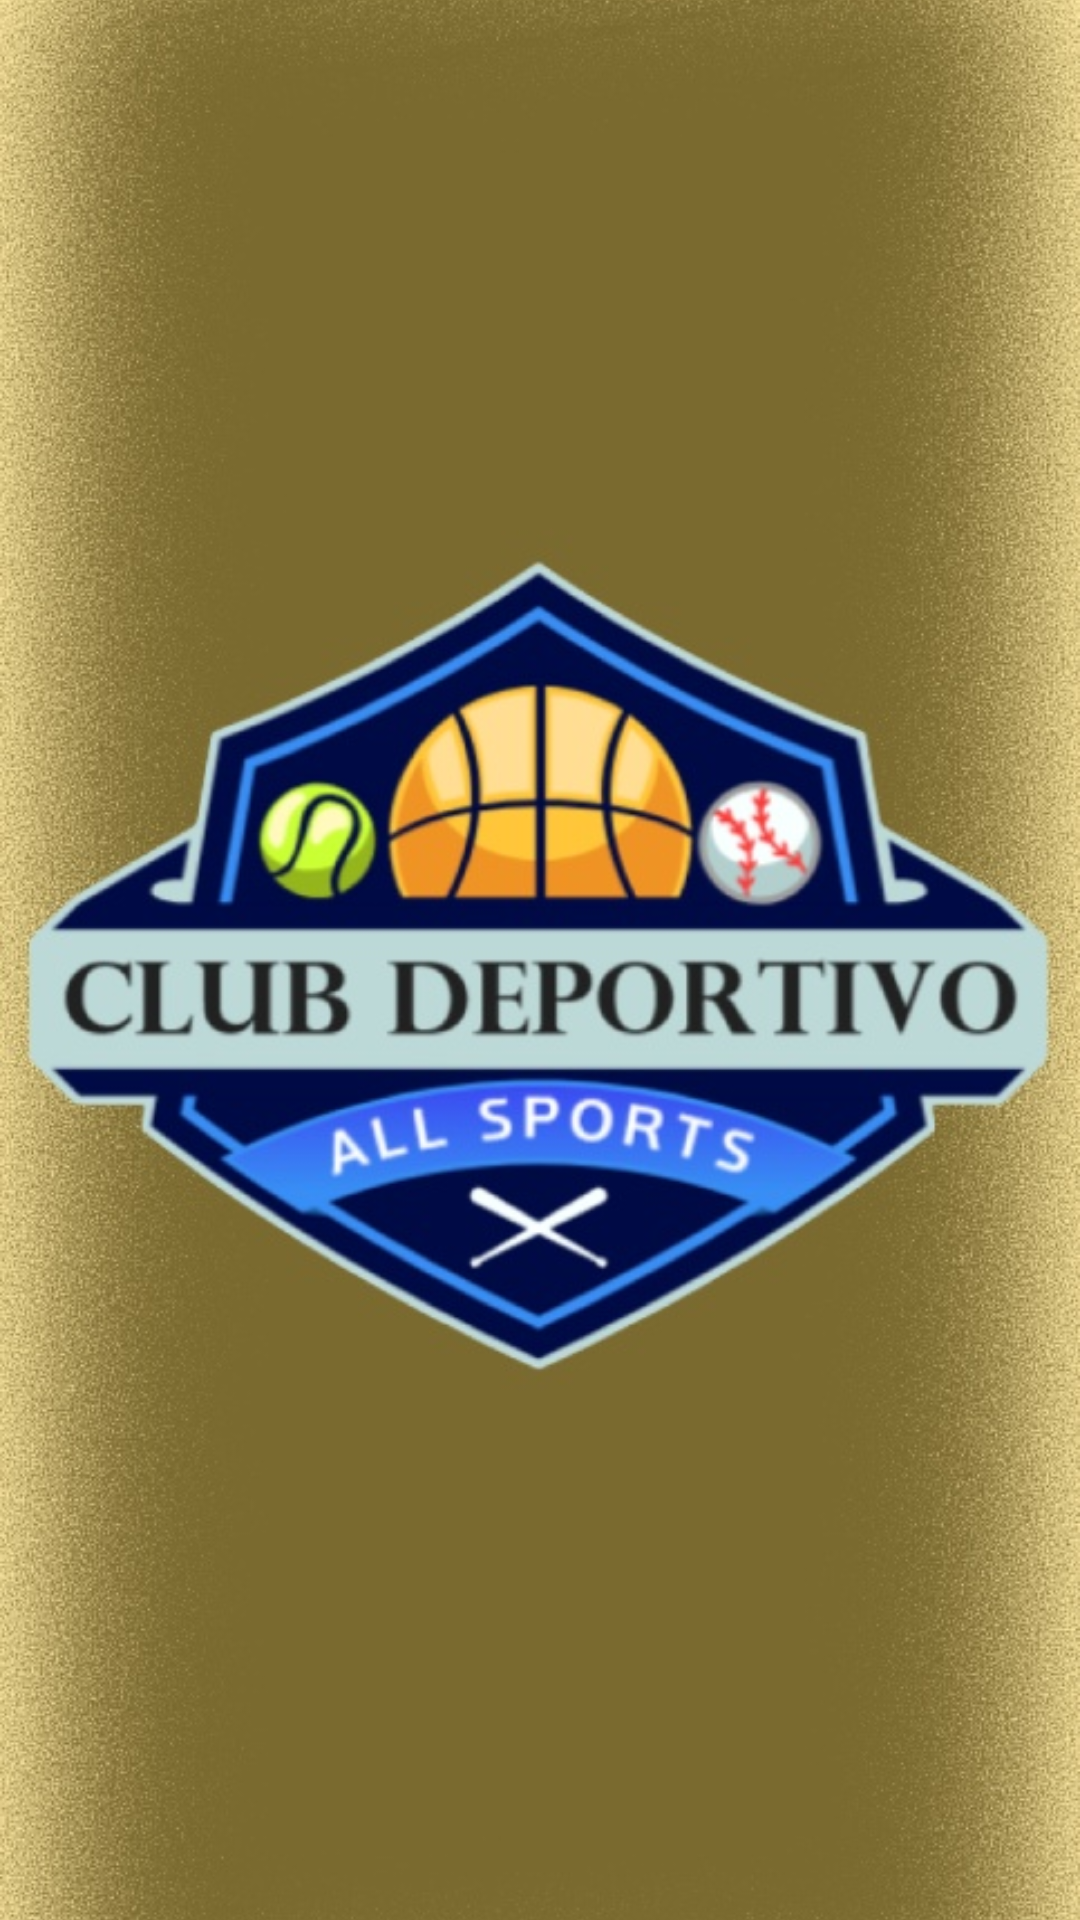

Android layout source for this screen:
<!-- AndroidManifest.xml: application theme Theme.ClubDeportivoApp -->
<!-- res/layout/activity_presentacion.xml -->
<?xml version="1.0" encoding="utf-8"?>
<LinearLayout xmlns:android="http://schemas.android.com/apk/res/android"
    xmlns:tools="http://schemas.android.com/tools"
    android:layout_width="match_parent"
    android:layout_height="match_parent"
    android:id="@+id/main"
    tools:context=".activities.PresentacionActivity">

    <ImageView
        android:id="@+id/logoImageView"
        android:layout_width="match_parent"
        android:layout_height="match_parent"
        android:scaleType="centerCrop"
        android:contentDescription="Logo del Club Deportivo"
        android:src="@drawable/principal" />

</LinearLayout>
<!-- resources referenced by this layout -->
<resources>
  <!-- drawable principal: jpg bitmap (drawable, 182609 bytes) -->
</resources>
